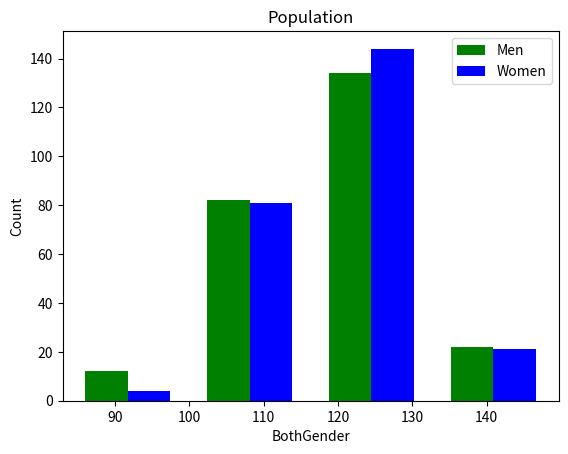

Source code (Python):
# Histrogram Chart using python module (It is use for frequency distribution)
import matplotlib.pyplot as plt
import numpy as np

x = np.random.normal(120, 10, 250)
y = np.random.normal(120, 10, 250)
plt.xlabel("BothGender")
plt.ylabel("Count")
plt.title("Population")
# there are more option in histtype
# or we can use orientation = vertical or horizontal
plt.hist([x,y], bins=4 ,rwidth=0.7, color=['g','b'], label=["Men", "Women"], histtype='bar', orientation='vertical') # bins means no. of parts
plt.legend()
plt.show()
